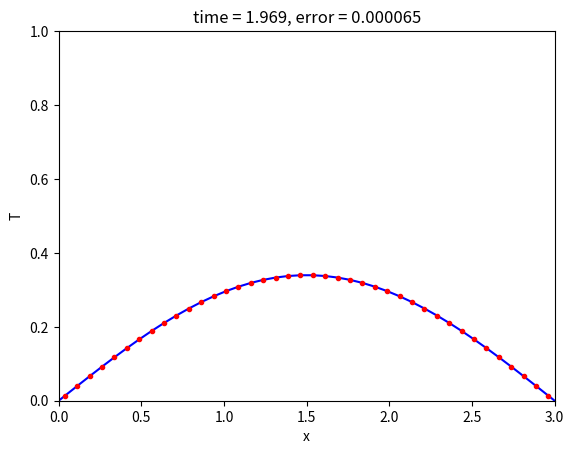

Generate this figure with matplotlib:
# -*- coding: utf-8 -*-
"""
Created on Wed Feb 20 09:26:59 2019

[redacted]
"""

import numpy as np
#import scipy.linalg as la
import matplotlib.pyplot as plt
#import scipy.special as sp

#constants (in SI units)
D = 0.5 #diffusion constant
L = 3 #length of x grid

N = 40 #number of cells; there should be N + 2 points, though

#boundary points
a = 0.
b = L

#stepping constants
h = (b - a) / N #cell width
C = 0.25
tau = C * h**2 / D #time constant

#x grid
x = np.arange(a - (h / 2.), b + (h / 2), h)


#initial temperature (T)
T = np.zeros_like(x)
T = np.sin(np.pi * x / L)
T[0] = -T[1]
T[-1] = -T[-2]

Tnew = np.zeros_like(T)
j = 0
t = 0
tmax = 2
plt.figure(1) # Open the figure window
# the loop that steps the solution along

while t < tmax:
    j = j + 1
    t = t + tau
    
    Tnew[1:-1] = T[1:-1] + ((D * tau)/(h**2)) * (T[2:] - 2 * T[1:-1] + T[:-2])
    #enforcing boundary conditions on Tnew
    Tnew[0] = -Tnew[1]
    Tnew [-1] = -Tnew[-2]
    
    T = np.copy(Tnew)
    # Use leapfrog and the boundary conditions to load
    # ynew with y at the next time step using y and yold
    # update yold and y for next timestep
    # remember to use np.copy
    # make plots every 50 time steps
    
    n = 1
    a = n * np.pi /L
    gexact = np.sin(a * x)
    fexact = np.exp(-D * t* a**2)
    #Tscaling = max(T)
    #Texact = Tscaling * gexact * fexact 
    Texact =  gexact * fexact 
    
    error = np.sqrt( np.mean( (T - Texact)**2 ))
    
    if j % 50 == 0:
        plt.clf() # clear the figure window
        plt.plot(x,Texact,'b-')
        plt.plot(x,T,'r.')
        plt.xlabel('x')
        plt.ylabel('T')
        plt.title('time = {:1.3f}, error = {:6f}'.format(t,error))
        plt.ylim([0,1])
        plt.xlim([0,L])
        plt.draw() # Draw the plot
        plt.pause(0.1) # Give the computer time to draw
